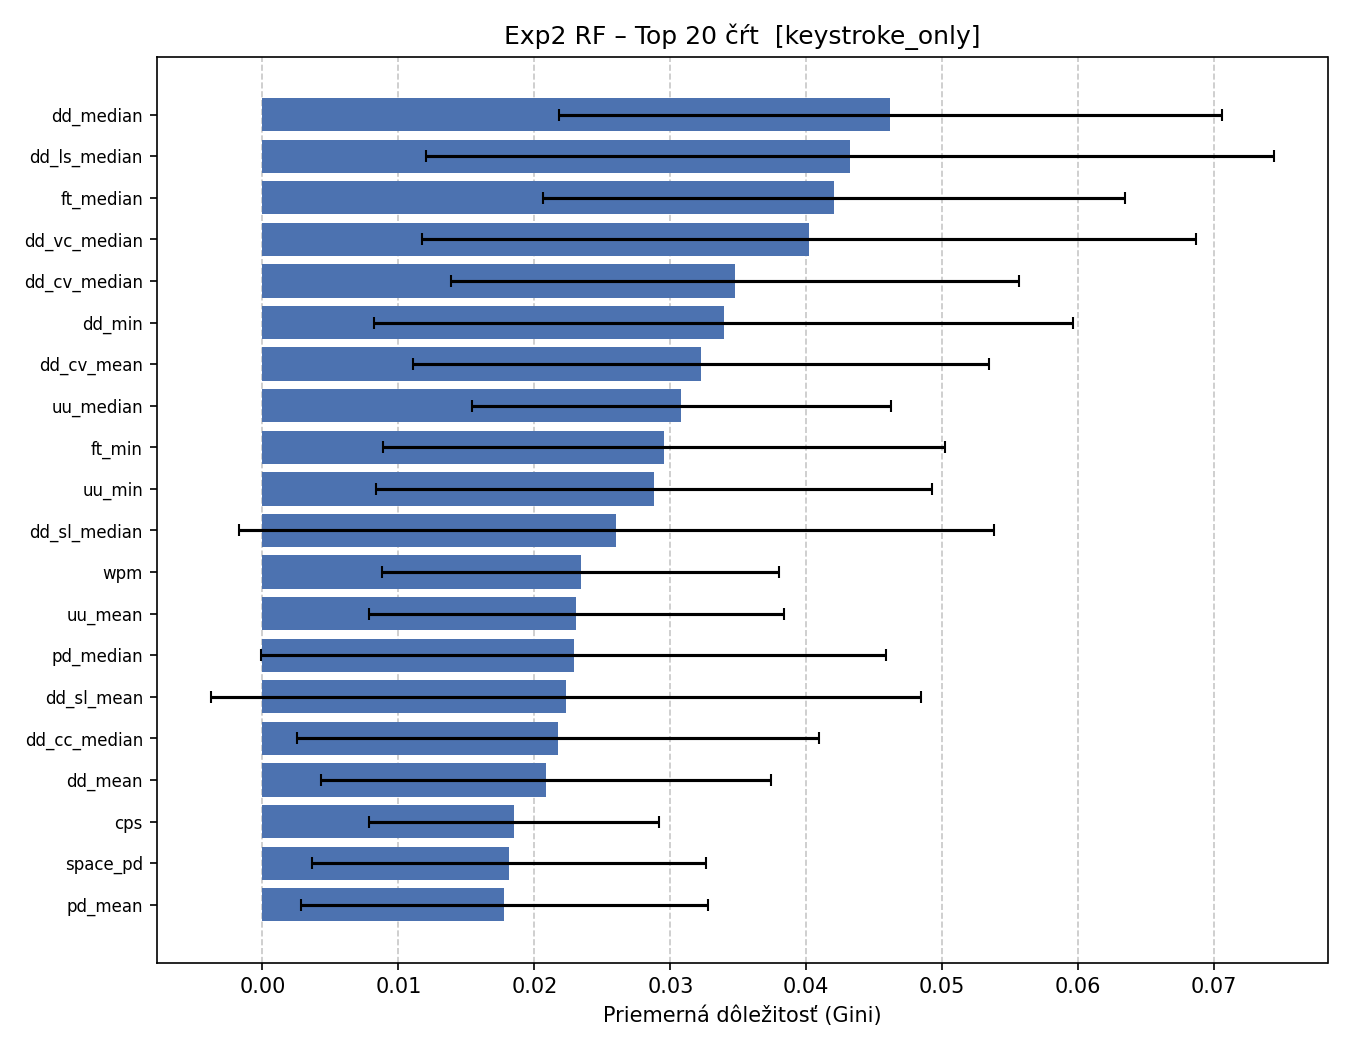

Data behind this chart, as committed beside it:
rank, feature, mean_importance, std_importance
1, dd_median, 0.04618, 0.02438
2, dd_ls_median, 0.04323, 0.0312
3, ft_median, 0.04202, 0.0214
4, dd_vc_median, 0.04021, 0.02845
5, dd_cv_median, 0.03476, 0.02091
6, dd_min, 0.03394, 0.02571
7, dd_cv_mean, 0.03225, 0.02121
8, uu_median, 0.03081, 0.01539
9, ft_min, 0.02956, 0.02066
10, uu_min, 0.0288, 0.02043
11, dd_sl_median, 0.02601, 0.02777
12, wpm, 0.02341, 0.01462
13, uu_mean, 0.02309, 0.01524
14, pd_median, 0.0229, 0.02299
15, dd_sl_mean, 0.02232, 0.02613
16, dd_cc_median, 0.02176, 0.0192
17, dd_mean, 0.02086, 0.01657
18, cps, 0.01848, 0.01067
19, space_pd, 0.01813, 0.01449
20, pd_mean, 0.01779, 0.01497
21, consonant_pd, 0.01747, 0.02004
22, vowel_pd, 0.01724, 0.01741
23, dd_ls_mean, 0.01719, 0.01872
24, ft_mean, 0.01694, 0.01001
25, dd_iqr, 0.01586, 0.02291
26, dd_vc_mean, 0.01541, 0.01532
27, total_duration, 0.01533, 0.01719
28, space_ft, 0.01465, 0.01581
29, special_pd, 0.01329, 0.0103
30, long_pause_per_char, 0.01173, 0.01245
31, dd_cc_mean, 0.01163, 0.01597
32, pd_std, 0.01122, 0.018
33, micro_pause_per_char, 0.01059, 0.01149
34, dd_cv_ratio, 0.01051, 0.01404
35, dd_ls_std, 0.009462, 0.01398
36, dd_cv_std, 0.008515, 0.01352
37, dd_cc_std, 0.00845, 0.0101
38, n_dd_valid, 0.007932, 0.01059
39, dd_std, 0.007364, 0.008435
40, uu_std, 0.00727, 0.008538
41, micro_pause_count, 0.0069, 0.006462
42, ft_std, 0.006705, 0.007737
43, burst_count_per_char, 0.006573, 0.009696
44, uu_max, 0.006513, 0.008857
45, dd_sl_std, 0.006293, 0.008847
46, typing_efficiency, 0.006277, 0.01006
47, n_uu_valid, 0.006133, 0.007916
48, pd_min, 0.006066, 0.009571
49, ft_skew, 0.006032, 0.007515
50, dd_skew, 0.005788, 0.007172
51, mean_corr_time, 0.005711, 0.00492
52, dd_kurt, 0.005392, 0.008082
53, uu_skew, 0.005385, 0.006436
54, uu_kurt, 0.005377, 0.006828
55, backspace_per_char, 0.005314, 0.006233
56, n_ft_valid, 0.00519, 0.008318
57, ft_kurt, 0.005116, 0.007606
58, pd_skew, 0.005085, 0.006417
59, mean_burst_size, 0.005023, 0.006296
60, pd_max, 0.005009, 0.006135
... 20 more rows
